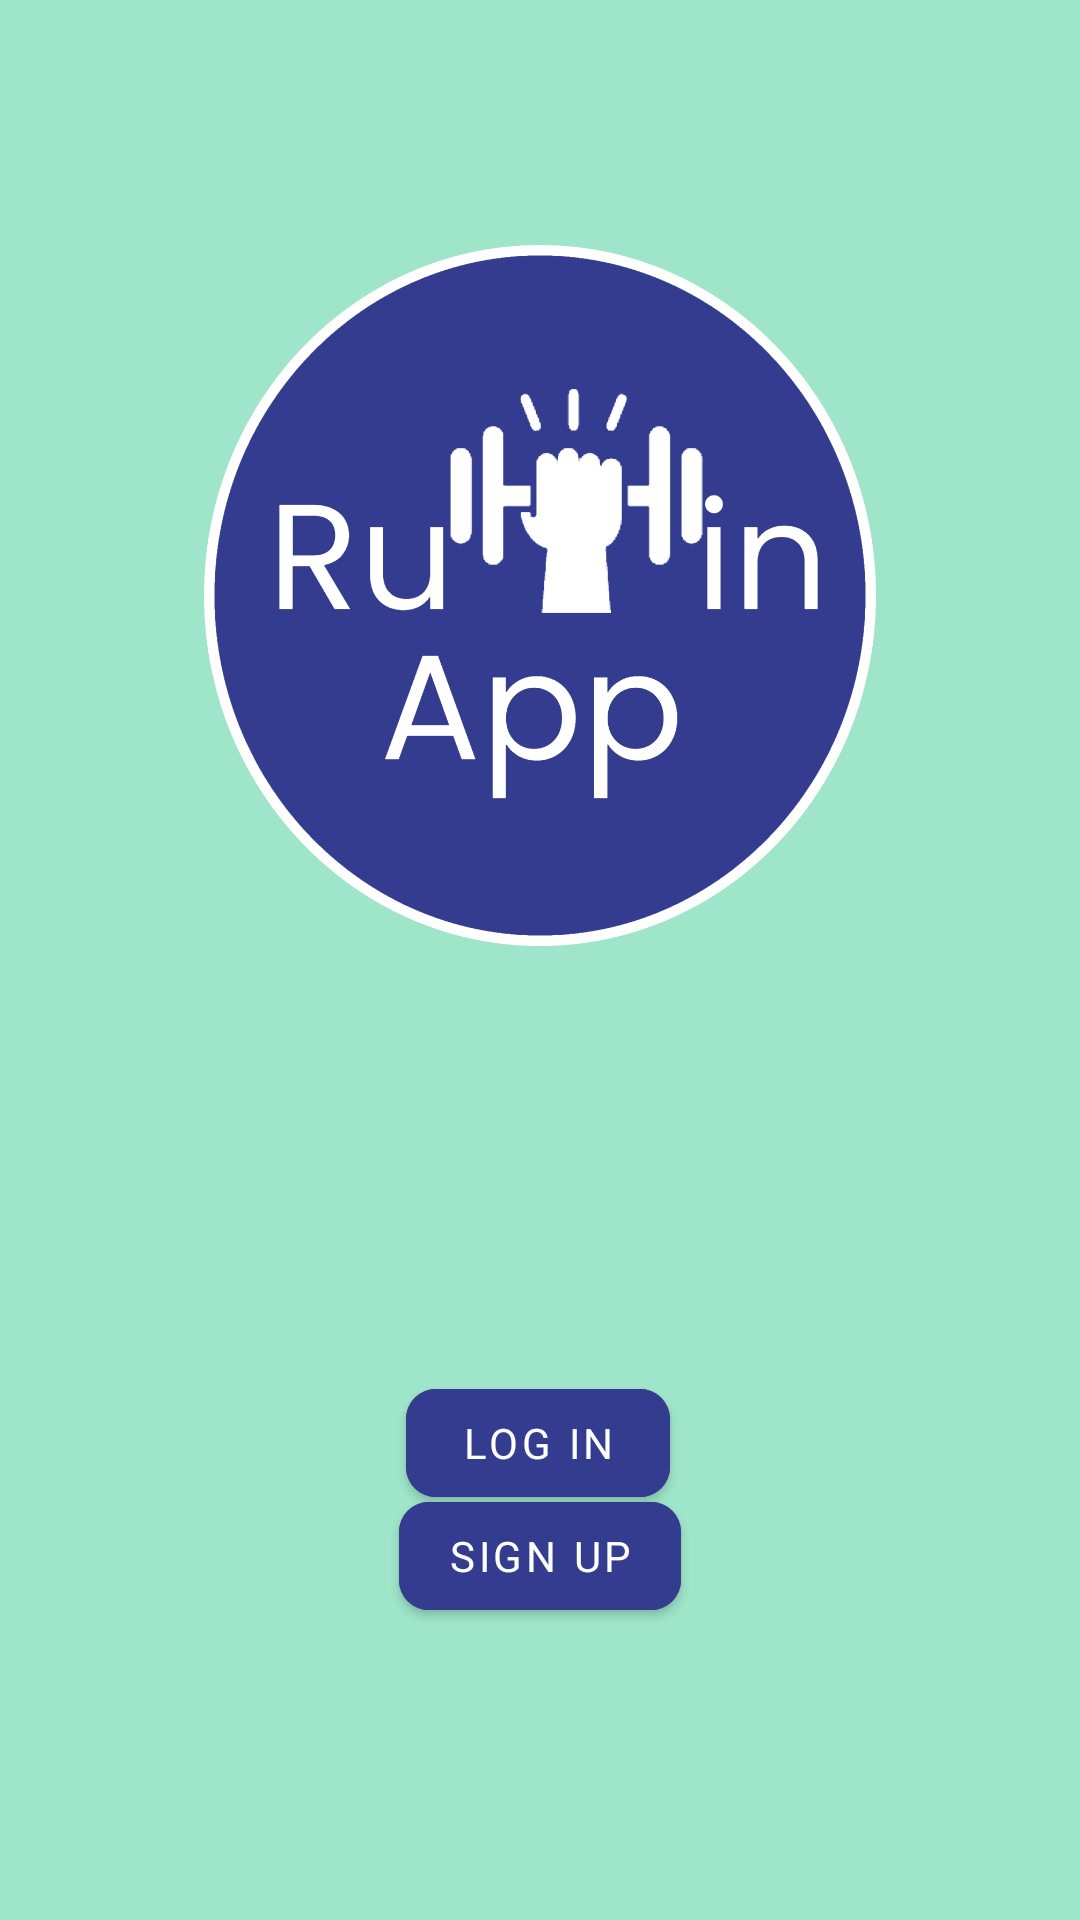

Layout XML and referenced resources for this Android screen:
<!-- AndroidManifest.xml: application theme Theme.Rutinappmobileapp -->
<!-- res/layout/fragment_welcome.xml -->
<?xml version="1.0" encoding="utf-8"?>
<androidx.constraintlayout.widget.ConstraintLayout xmlns:android="http://schemas.android.com/apk/res/android"
    xmlns:app="http://schemas.android.com/apk/res-auto"
    xmlns:tools="http://schemas.android.com/tools"
    android:layout_width="match_parent"
    android:layout_height="match_parent"
    tools:context=".fragment.WelcomeFragment"
    android:background="@color/green_app">

    <ImageView
        android:id="@+id/imageView1"
        android:layout_width="224dp"
        android:layout_height="397dp"
        android:contentDescription="@string/logo_image"
        app:layout_constraintEnd_toEndOf="parent"
        app:layout_constraintStart_toStartOf="parent"
        app:layout_constraintTop_toTopOf="parent"
        app:srcCompat="@drawable/logo" />

    <com.google.android.material.button.MaterialButton
        android:id="@+id/welcomeLoginButton"
        android:layout_width="wrap_content"
        android:layout_height="wrap_content"
        android:layout_gravity="start"
        android:layout_marginTop="60dp"
        android:backgroundTint="?colorSecondary"
        android:fontFamily="@font/poppins"
        android:text="@string/log_in"
        android:textColor="@color/white"
        app:cornerRadius="10dp"
        app:layout_constraintEnd_toEndOf="parent"
        app:layout_constraintHorizontal_bias="0.498"
        app:layout_constraintStart_toStartOf="parent"
        app:layout_constraintTop_toBottomOf="@+id/imageView1"/>

    <com.google.android.material.button.MaterialButton
        android:id="@+id/registerButton"
        android:layout_width="wrap_content"
        android:layout_height="wrap_content"
        android:layout_gravity="start"
        android:layout_marginBottom="108dp"
        android:backgroundTint="@color/purple_app"
        android:fontFamily="@font/poppins"
        android:text="@string/sign_up"
        android:textColor="@color/white"
        app:cornerRadius="10dp"

        app:layout_constraintBottom_toBottomOf="parent"
        app:layout_constraintEnd_toEndOf="parent"
        app:layout_constraintStart_toStartOf="parent"
        app:layout_constraintTop_toBottomOf="@+id/welcomeLoginButton" />

</androidx.constraintlayout.widget.ConstraintLayout>
<!-- resources referenced by this layout -->
<resources>
  <color name="green_app">#9FE5CA</color>
  <color name="purple_app">#333C8E</color>
  <color name="white">#FFFFFFFF</color>
  <!-- drawable logo: png bitmap (drawable-v24, 67500 bytes) -->
  <string name="log_in">Log In</string>
  <string name="logo_image">RutinApp</string>
  <string name="sign_up">Sign Up</string>
  <style name="Theme.Rutinappmobileapp" parent="Theme.MaterialComponents.DayNight.NoActionBar">
          
          <item name="colorPrimary">@color/green_app</item>
          <item name="colorPrimaryVariant">@color/teal_200</item>
          <item name="colorOnPrimary">@color/white</item>
          
          <item name="colorSecondary">@color/purple_app</item>
          <item name="colorSecondaryVariant">@color/purple_500</item>
          <item name="colorOnSecondary">@color/black</item>
          
          <item name="colorError">@color/red</item>
          
          <item name="android:statusBarColor" tools:targetApi="l">?attr/colorPrimaryVariant</item>
          
      </style>
  <color name="teal_200">#FF03DAC5</color>
  <color name="purple_500">#FF6200EE</color>
  <color name="black">#1C1C1C</color>
  <color name="red">#FF0000</color>
</resources>
